Dataset: bali-3 (GitHub, realtechsupport/c-plus-r). Classes: aroid, cacao, passiflora.

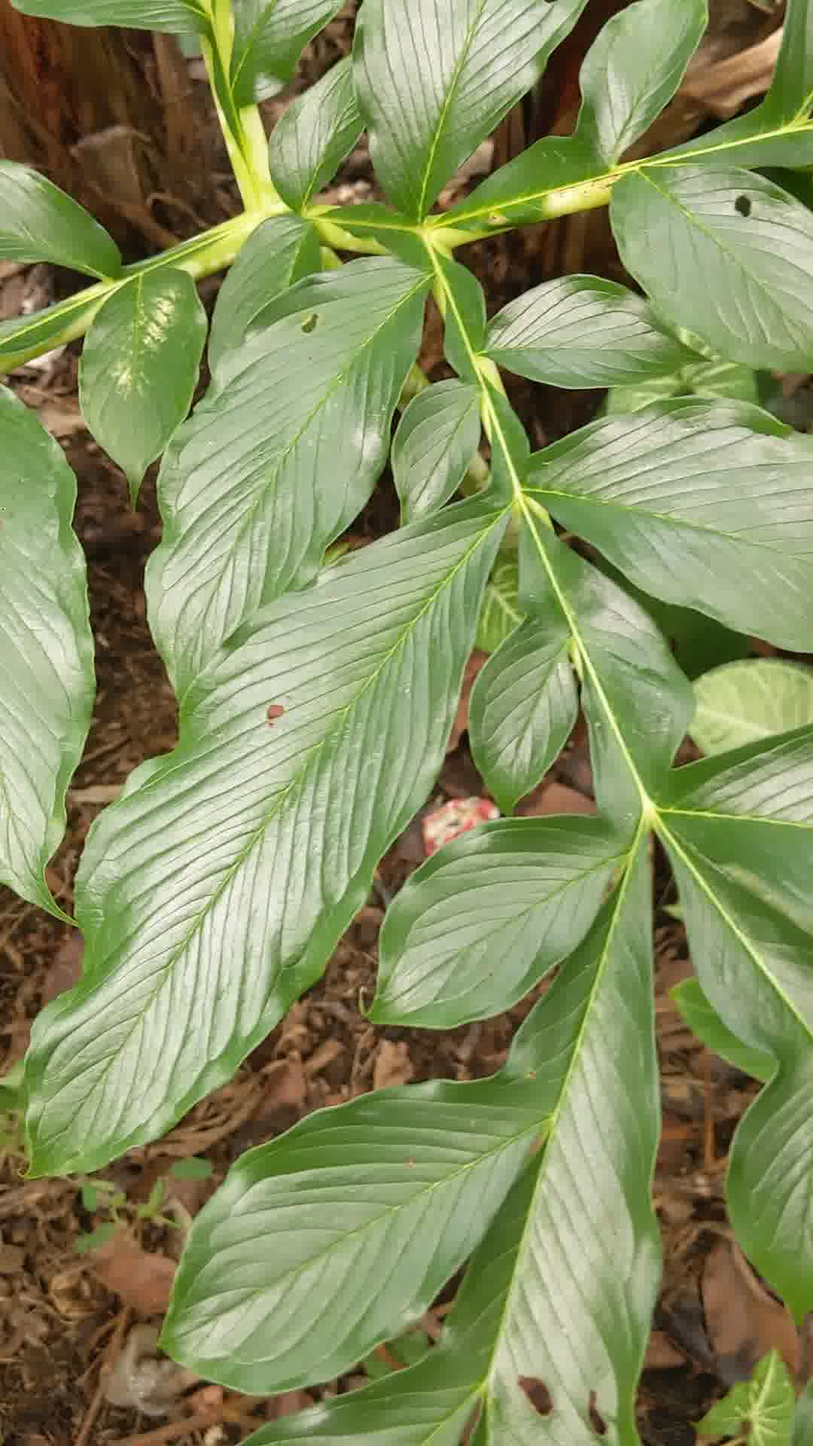
Label: aroid

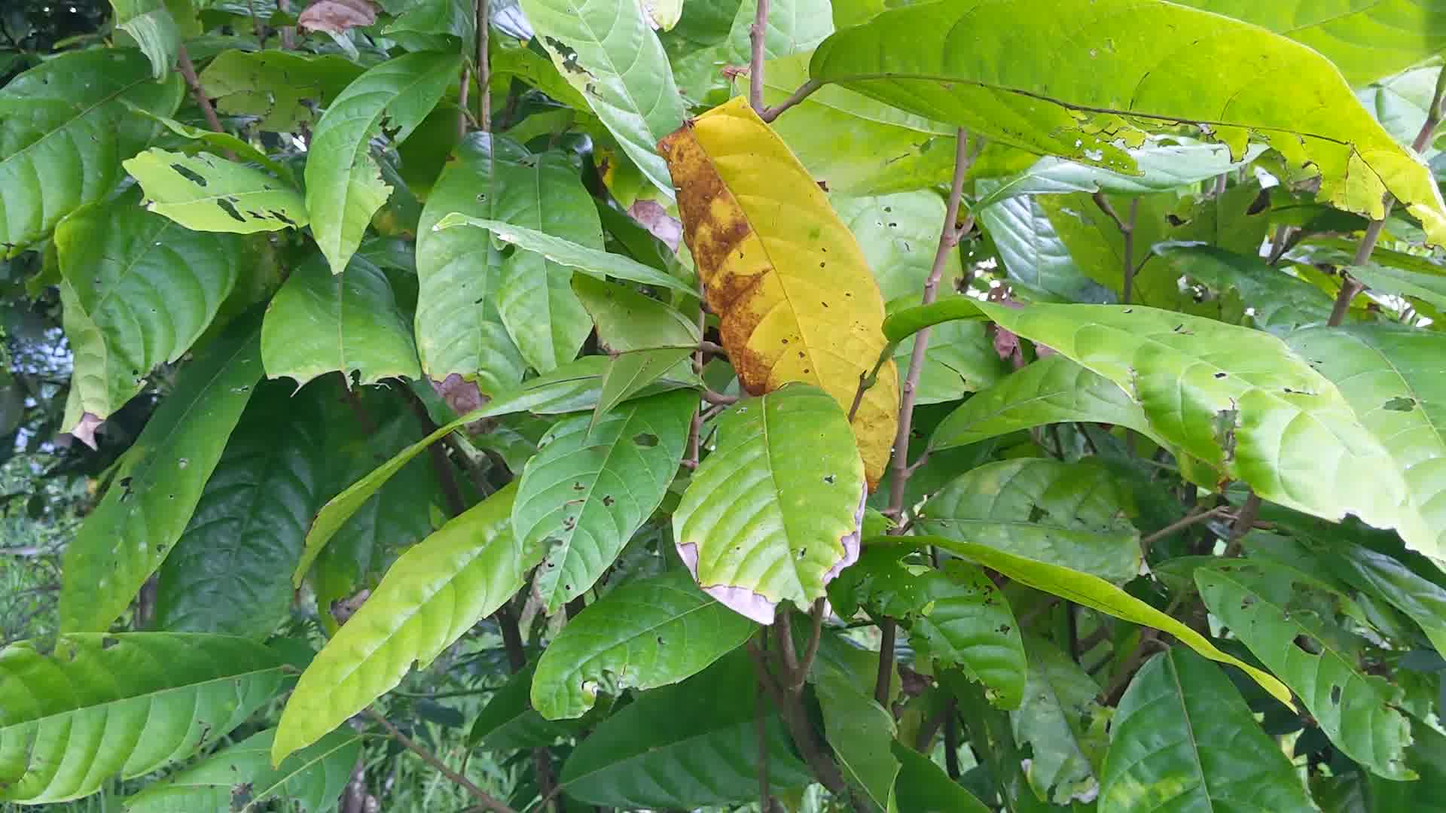
Label: cacao

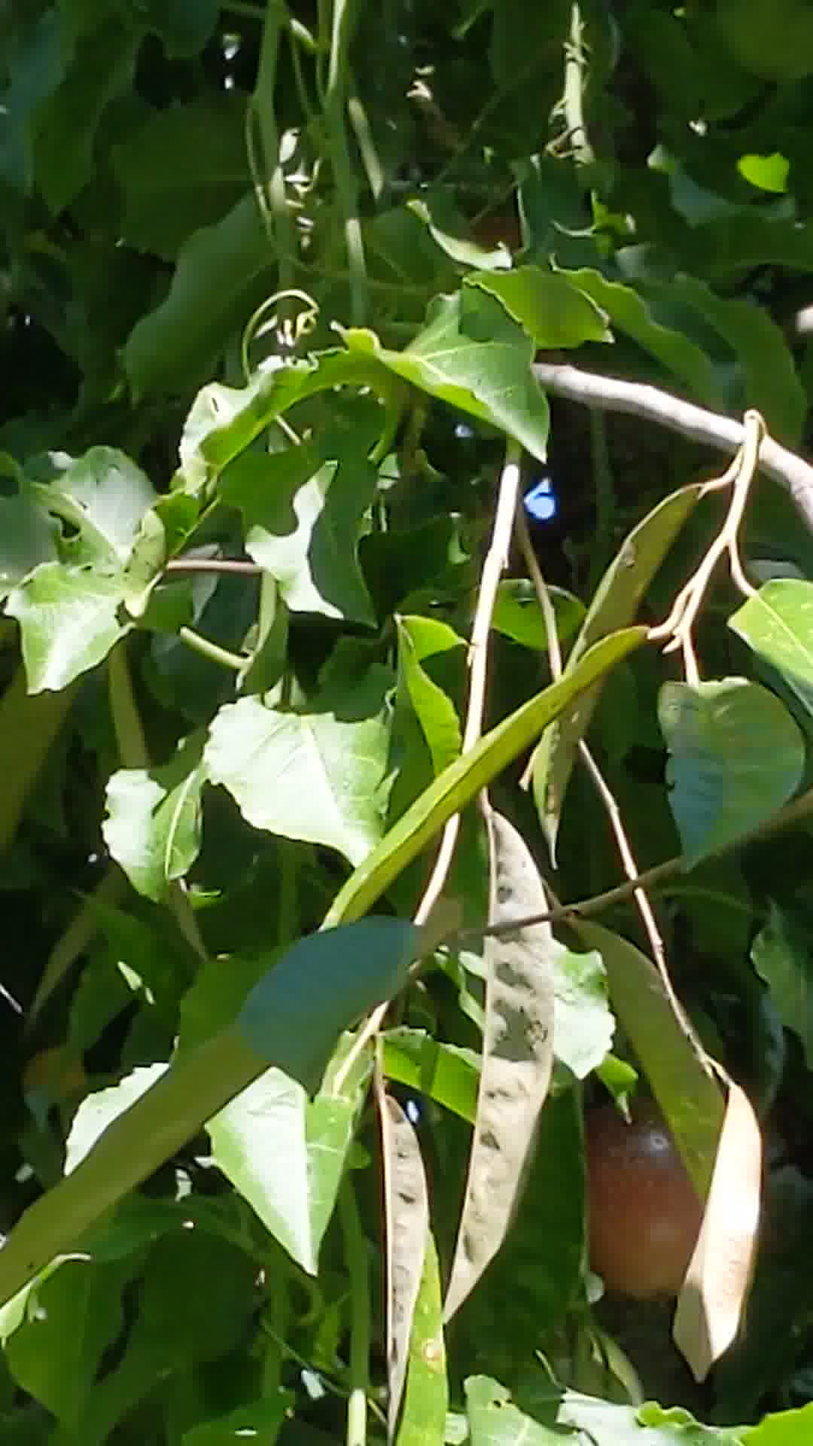
Label: passiflora

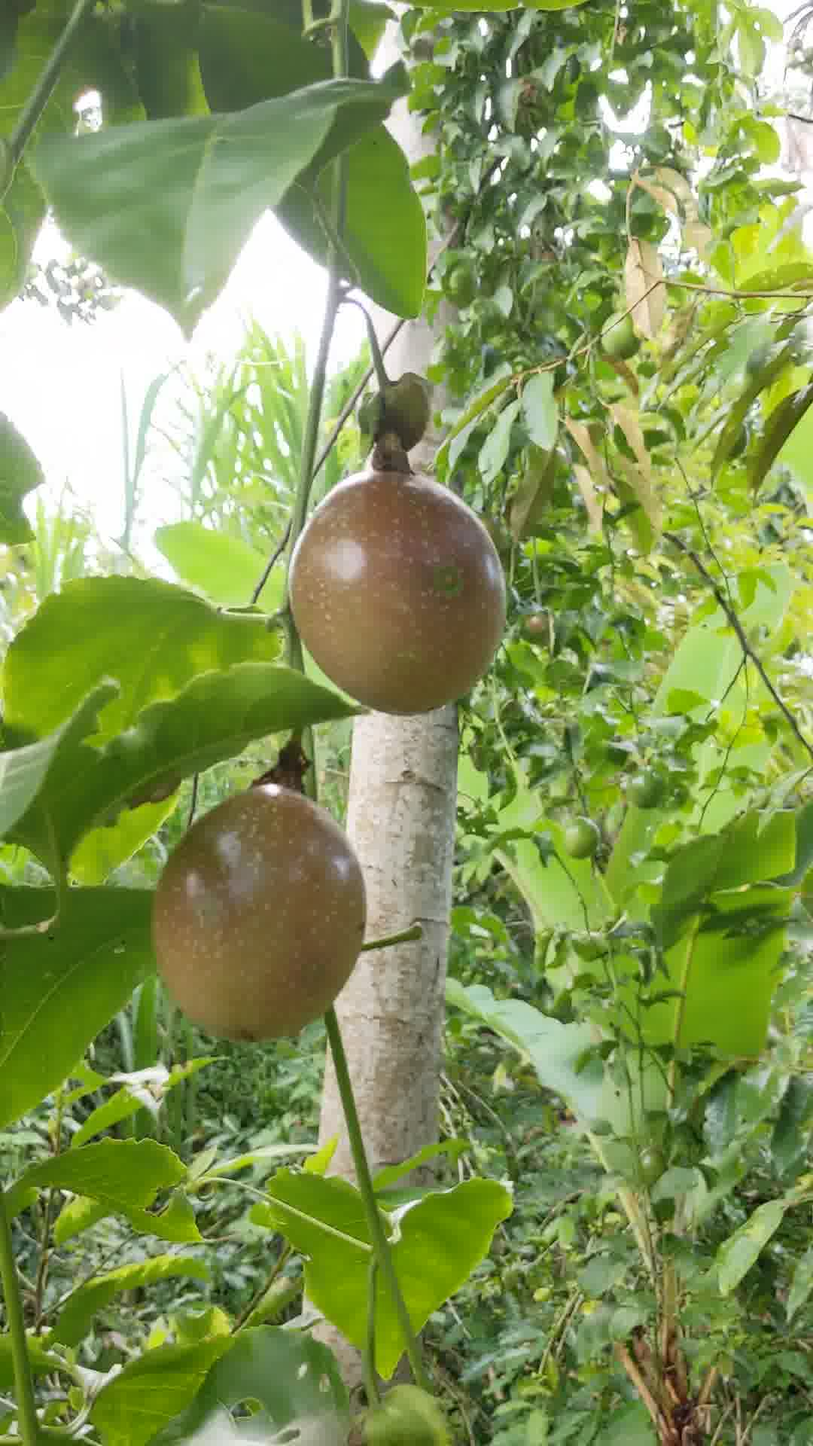
Label: passiflora

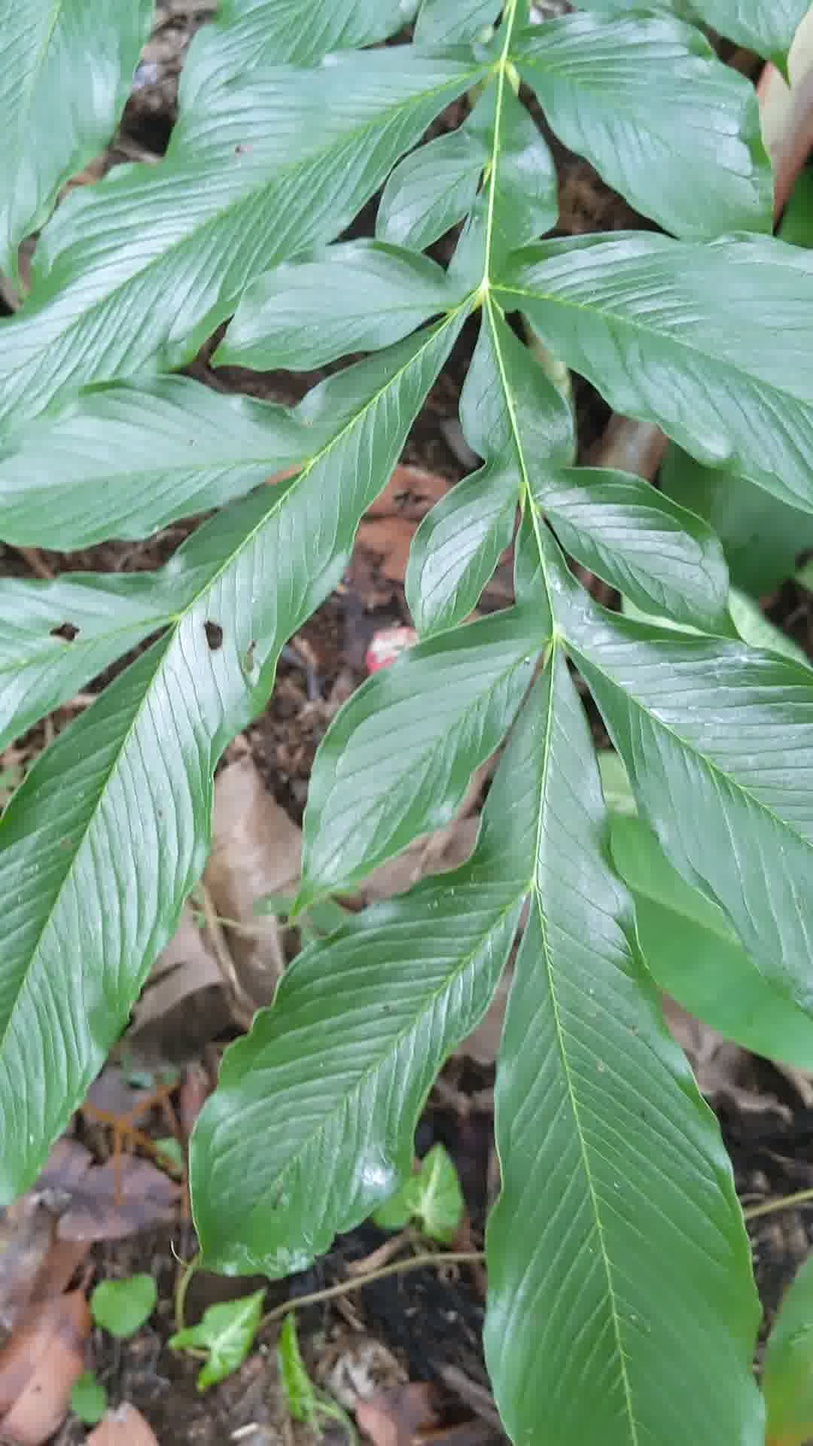
Label: aroid

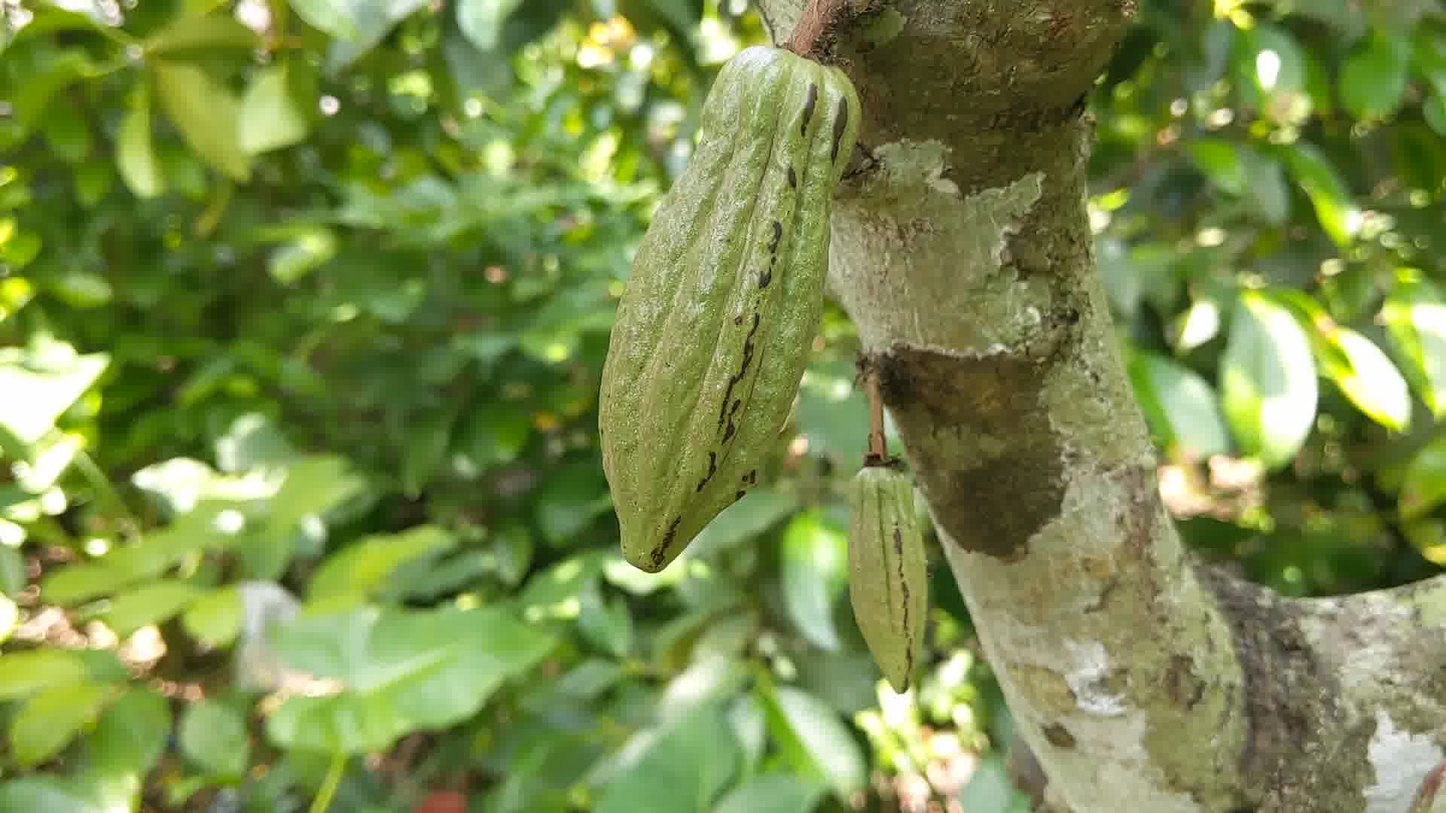
Label: cacao
